Dataset: CNN_Images (GitHub, sihfinal/streamlit). Classes: axial fault, core fault, interturn fault, normal, radial fault, shorted.

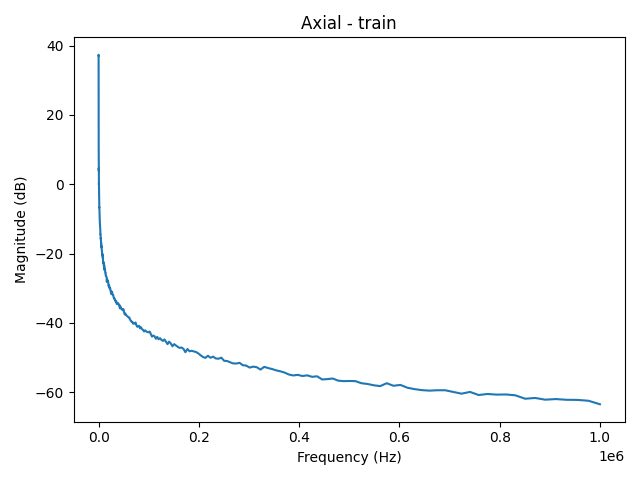
Label: axial fault

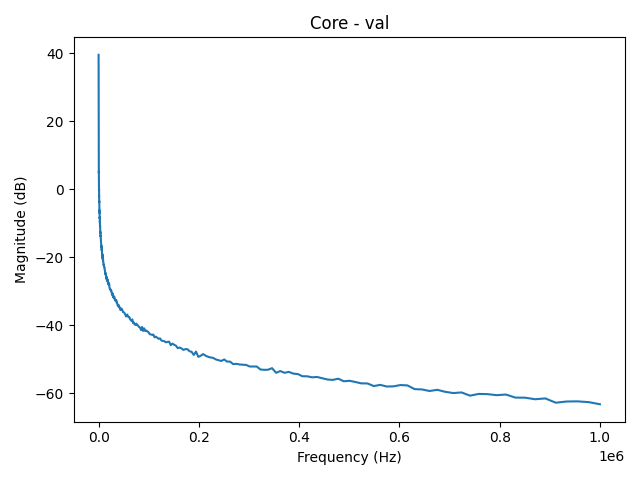
Label: core fault

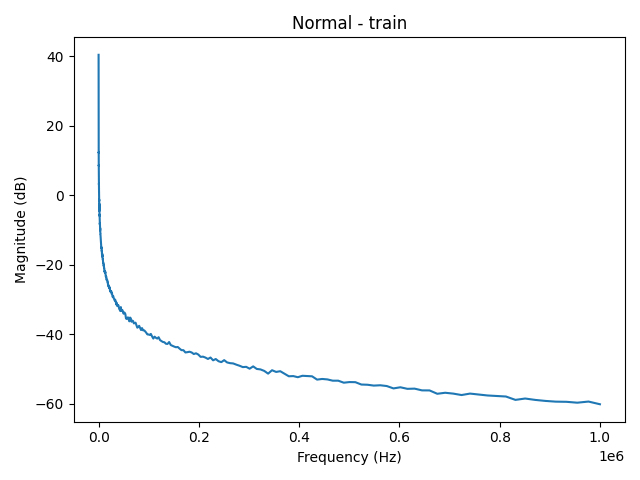
Label: normal

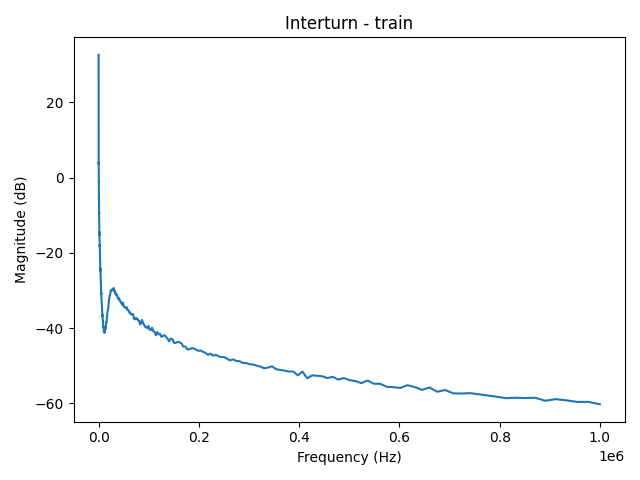
Label: interturn fault

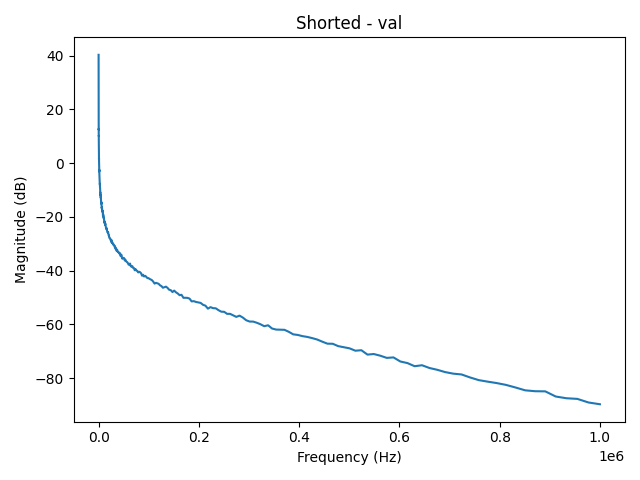
Label: shorted

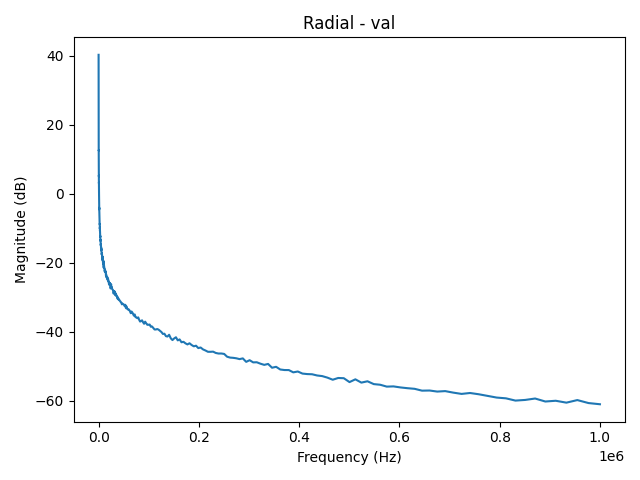
Label: radial fault
